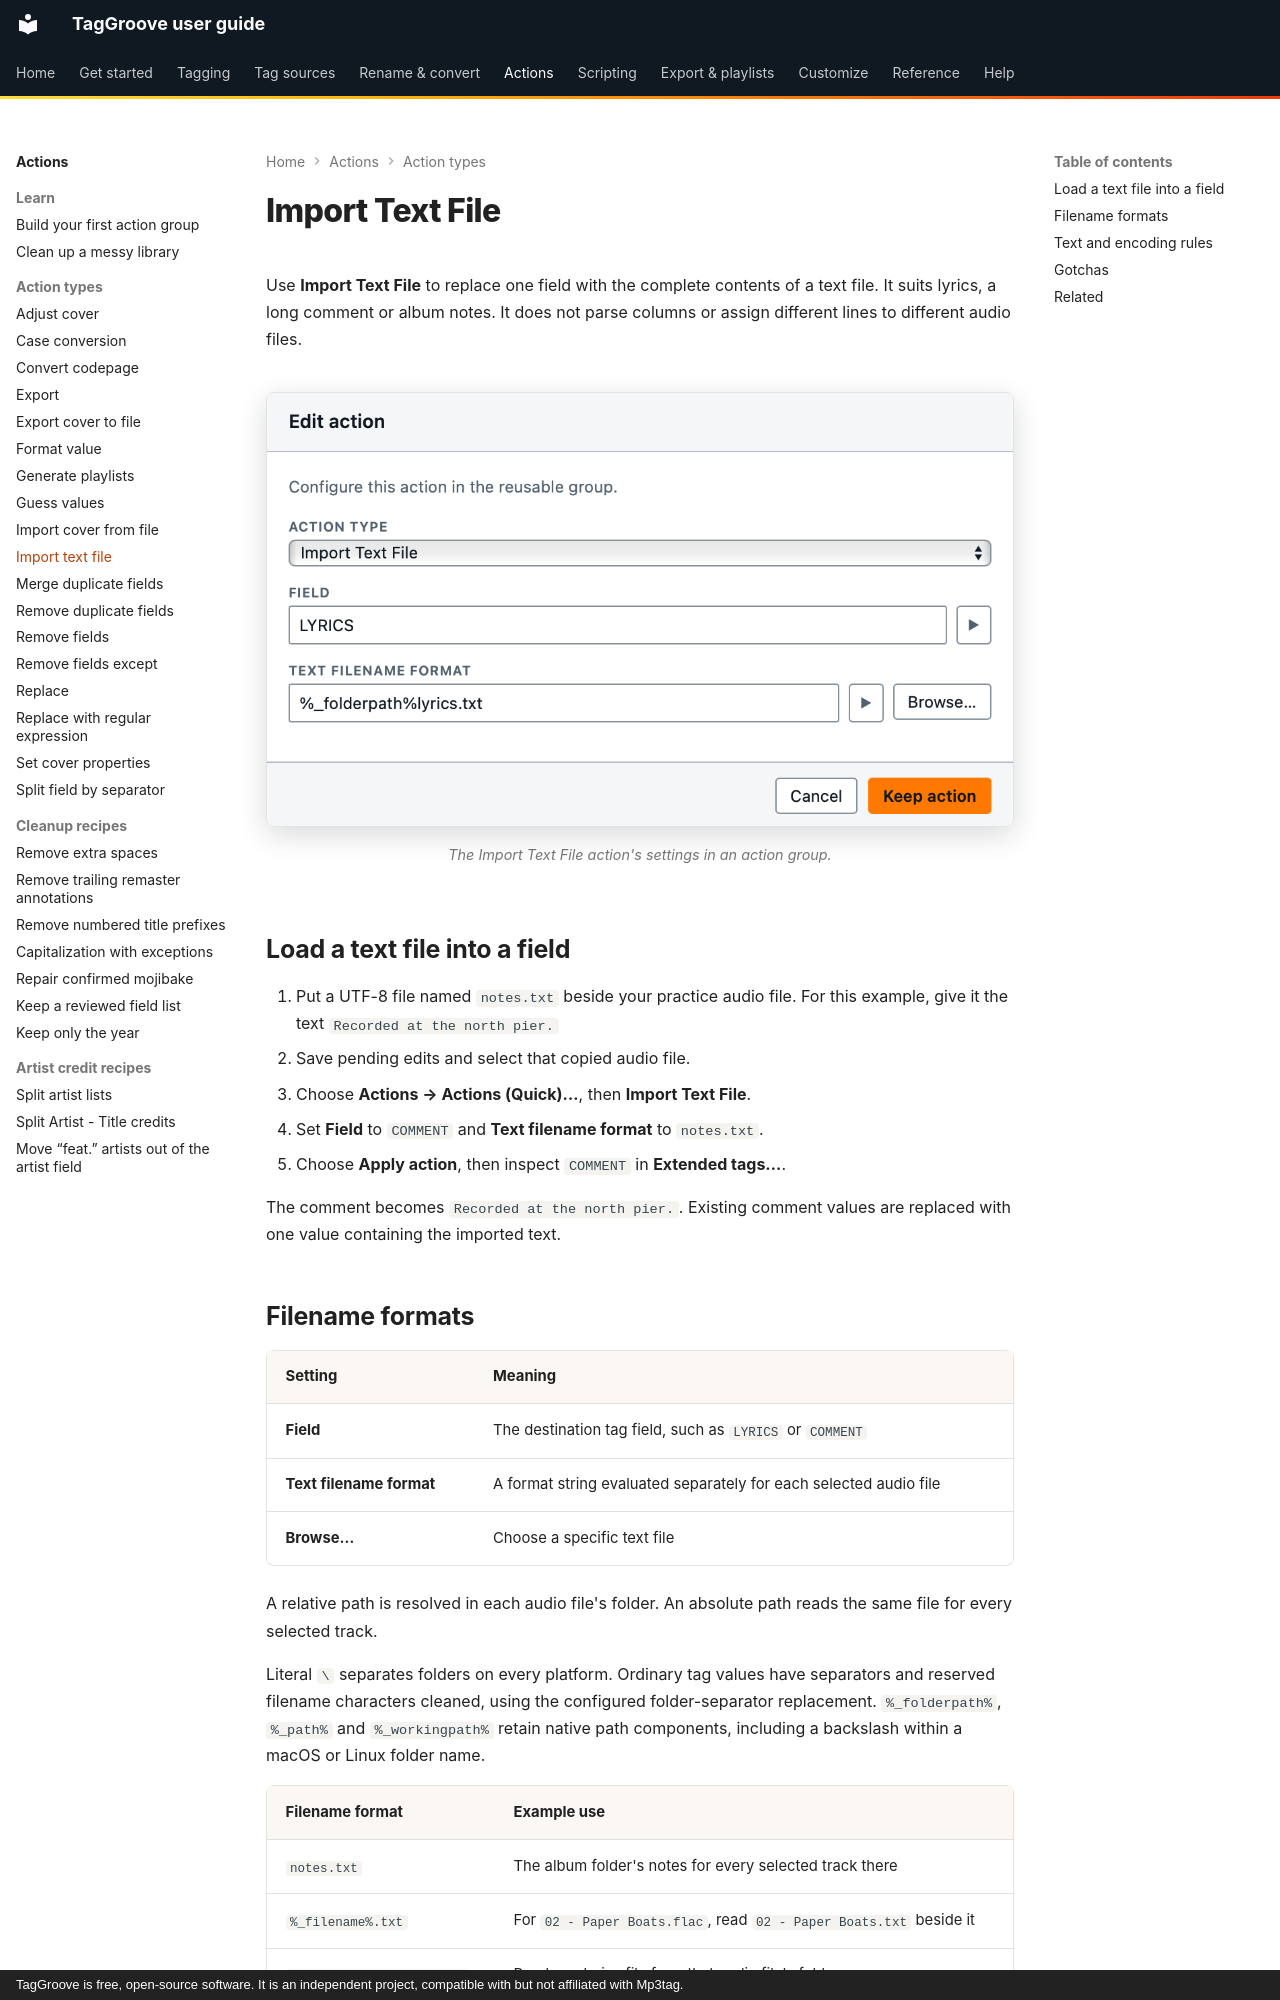

repository: johnneerdael/TagGroove · page: actions/import-text-file/index.html · generator: mkdocs · copyright: TagGroove is free, open-source software. It is an independent project, compatible with but not affiliated with Mp3tag.

# Import Text File

Use **Import Text File** to replace one field with the complete contents
of a text file. It suits lyrics, a long comment or album notes. It does
not parse columns or assign different lines to different audio files.

<!-- figure:action-import-text-file -->
<figure markdown>
![The Edit action dialog with the action type set to Import Text File and its settings](../assets/screens/action-import-text-file-light.png#only-light)
![The Edit action dialog with the action type set to Import Text File and its settings](../assets/screens/action-import-text-file-dark.png#only-dark)
<figcaption>The Import Text File action's settings in an action group.</figcaption>
</figure>
<!-- /figure -->

## Load a text file into a field

1. Put a UTF-8 file named `notes.txt` beside your practice audio file.
   For this example, give it the text `Recorded at the north pier.`
2. Save pending edits and select that copied audio file.
3. Choose **Actions → Actions (Quick)…**, then **Import Text File**.
4. Set **Field** to `COMMENT` and **Text filename format** to `notes.txt`.
5. Choose **Apply action**, then inspect `COMMENT` in **Extended tags…**.

The comment becomes `Recorded at the north pier.`. Existing comment
values are replaced with one value containing the imported text.
